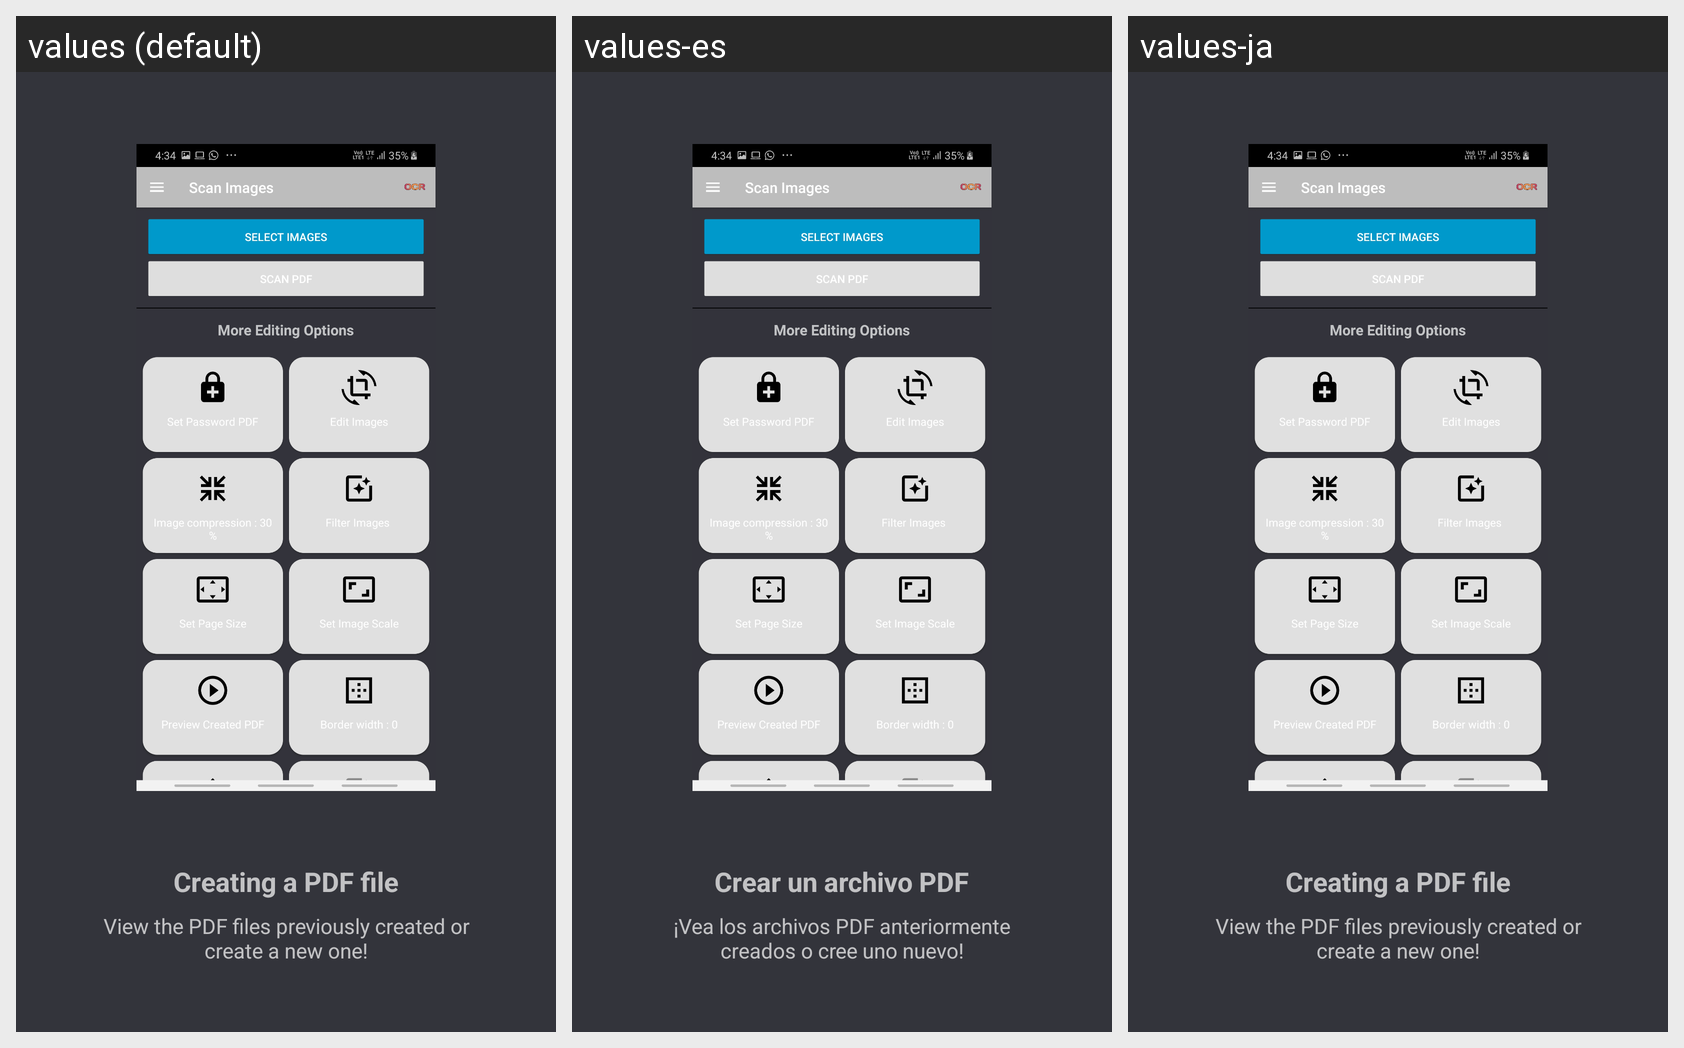

Locale-by-locale string values for the Android screen shown in this grid:
Android screen res/layout/fragment_step_create_pdf.xml rendered under 3 locales, left to right: values (default), values-es, values-ja. Device: Nexus 5 (rendered at 1080×1920; each locale shown at half size, 540×960, under a caption strip naming it); theme ActivityThemeDark.
Other locales in the repository, not shown: values-de, values-fr, values-ru.
Strings drawn on this screen, with the default value and each locale's value (text and hints the layout hard-codes, and strings that could not be matched under every locale, appear in the picture but are not listed):

welcome_create_pdf_message
  values: Creating a PDF file
  values-es: Crear un archivo PDF
  values-ja: Creating a PDF file

welcome_create_pdf_info
  values: View the PDF files previously created or create a new one!
  values-es: ¡Vea los archivos PDF anteriormente creados o cree uno nuevo!
  values-ja: View the PDF files previously created or create a new one!
